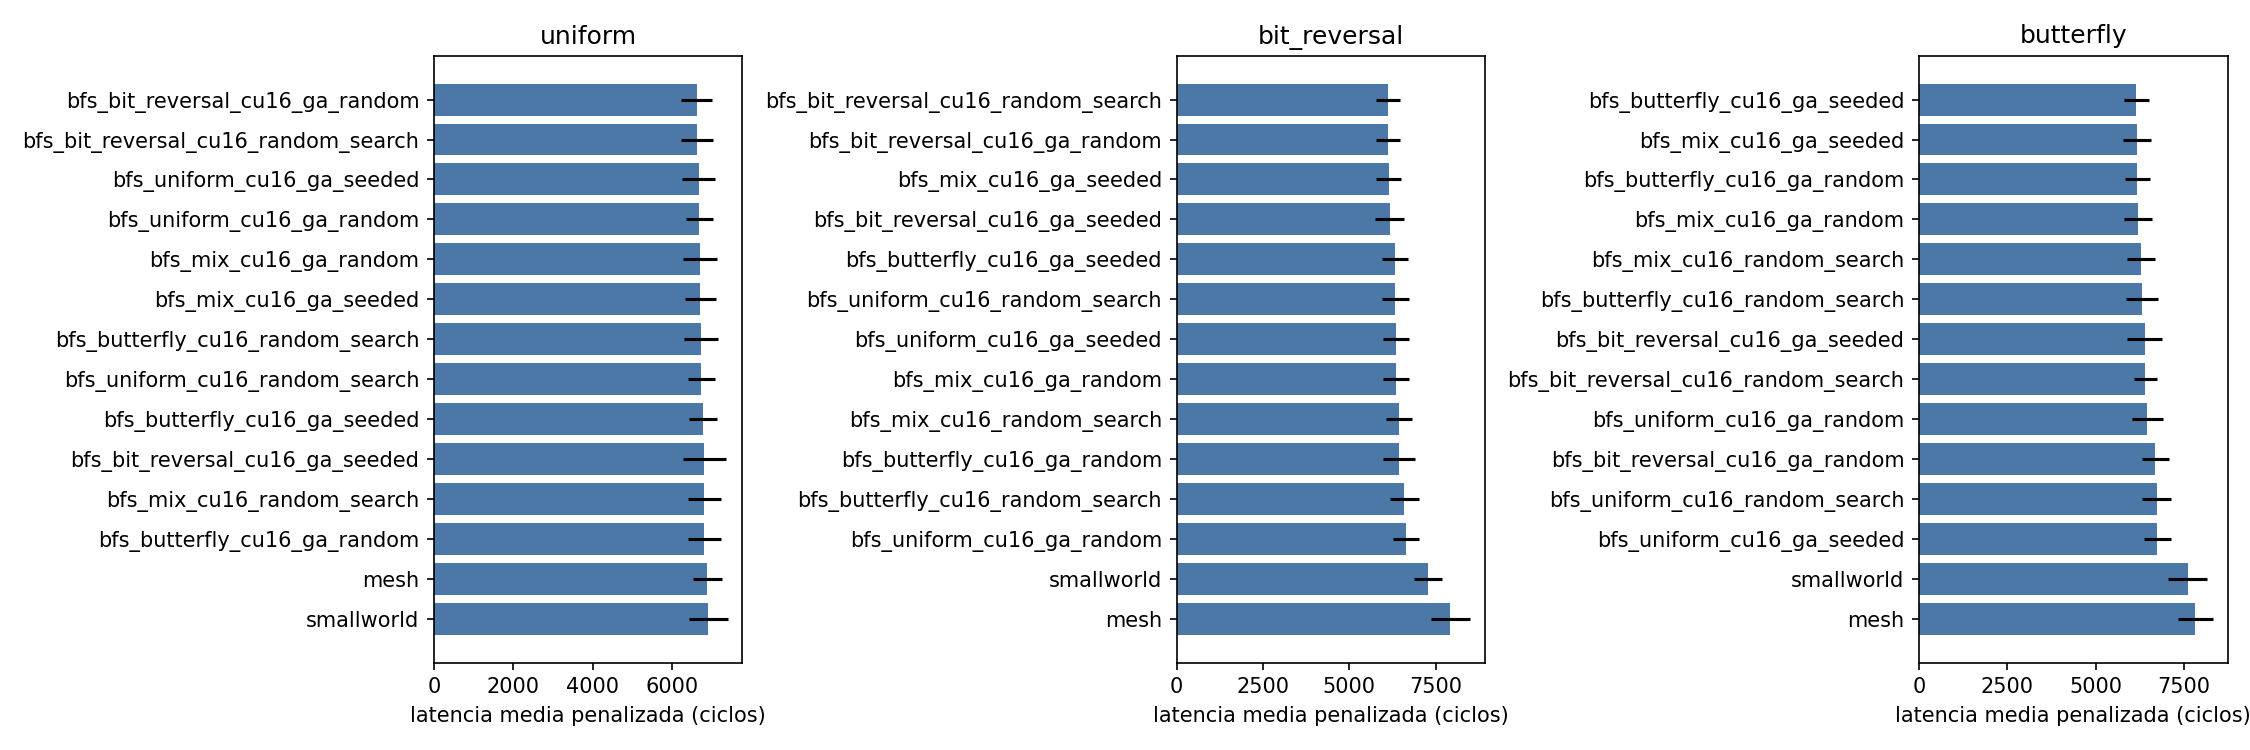

The file beside this chart, header and first rows:
candidate, pattern, mean, std, completion, p_vs_ref, delta_vs_ref_pct
bfs_bit_reversal_cu16_ga_random, uniform, 6624, 384.3, 100.0, 0.1226, -3.947
bfs_bit_reversal_cu16_ga_seeded, uniform, 6813, 543.3, 100.0, 0.6926, -1.21
bfs_bit_reversal_cu16_random_search, uniform, 6640, 406, 100.0, 0.1558, -3.719
bfs_butterfly_cu16_ga_random, uniform, 6819, 412.4, 100.0, 0.6608, -1.129
bfs_butterfly_cu16_ga_seeded, uniform, 6785, 361.1, 100.0, 0.5029, -1.614
bfs_butterfly_cu16_random_search, uniform, 6733, 420.3, 100.0, 0.3648, -2.379
bfs_mix_cu16_ga_random, uniform, 6706, 438.2, 100.0, 0.3061, -2.763
bfs_mix_cu16_ga_seeded, uniform, 6720, 391.6, 100.0, 0.3121, -2.559
bfs_mix_cu16_random_search, uniform, 6817, 411.2, 100.0, 0.6542, -1.151
bfs_uniform_cu16_ga_random, uniform, 6693, 342.5, 100.0, 0.2153, -2.956
bfs_uniform_cu16_ga_seeded, uniform, 6674, 409, 100.0, 0.2159, -3.233
bfs_uniform_cu16_random_search, uniform, 6737, 340.1, 100.0, 0.3258, -2.318
mesh, uniform, 6897, 366.9, 100.0, 1.0, 0.0
smallworld, uniform, 6919, 491, 100.0, 0.9116, 0.3168
bfs_bit_reversal_cu16_ga_random, bit_reversal, 6127, 347.8, 100.0, 4.471201887543053e-07, -22.72
bfs_bit_reversal_cu16_ga_seeded, bit_reversal, 6163, 417.2, 100.0, 5.74601851925724e-07, -22.26
bfs_bit_reversal_cu16_random_search, bit_reversal, 6121, 345.3, 100.0, 4.3182366676500513e-07, -22.8
bfs_butterfly_cu16_ga_random, bit_reversal, 6439, 456.1, 100.0, 6.082043419576183e-06, -18.78
bfs_butterfly_cu16_ga_seeded, bit_reversal, 6313, 374.1, 100.0, 1.6754683072859376e-06, -20.36
bfs_butterfly_cu16_random_search, bit_reversal, 6595, 410.1, 100.0, 1.799773129419484e-05, -16.81
bfs_mix_cu16_ga_random, bit_reversal, 6358, 369.7, 100.0, 2.349914536882464e-06, -19.8
bfs_mix_cu16_ga_seeded, bit_reversal, 6140, 369.8, 100.0, 4.6868004133034965e-07, -22.55
bfs_mix_cu16_random_search, bit_reversal, 6435, 380.9, 100.0, 4.3595366960333355e-06, -18.83
bfs_uniform_cu16_ga_random, bit_reversal, 6654, 376.2, 100.0, 2.6579391455568113e-05, -16.07
bfs_uniform_cu16_ga_seeded, bit_reversal, 6345, 377.7, 100.0, 2.139405185066572e-06, -19.96
bfs_uniform_cu16_random_search, bit_reversal, 6333, 400.3, 100.0, 2.023556302187555e-06, -20.11
mesh, bit_reversal, 7928, 573.6, 100.0, 1.0, 0.0
smallworld, bit_reversal, 7286, 406.6, 100.0, 0.01061, -8.097
bfs_bit_reversal_cu16_ga_random, butterfly, 6679, 384.7, 100.0, 2.2676817738059888e-05, -14.56
bfs_bit_reversal_cu16_ga_seeded, butterfly, 6383, 487.3, 100.0, 3.709877028321949e-06, -18.35
bfs_bit_reversal_cu16_random_search, butterfly, 6402, 332.2, 100.0, 1.270685288454111e-06, -18.11
bfs_butterfly_cu16_ga_random, butterfly, 6174, 359.1, 100.0, 1.8967224521236405e-07, -21.02
bfs_butterfly_cu16_ga_seeded, butterfly, 6150, 344, 100.0, 1.5184159778254908e-07, -21.33
bfs_butterfly_cu16_random_search, butterfly, 6303, 455.7, 100.0, 1.2233614392840015e-06, -19.37
bfs_mix_cu16_ga_random, butterfly, 6194, 385.3, 100.0, 2.495885295124382e-07, -20.76
bfs_mix_cu16_ga_seeded, butterfly, 6172, 391.4, 100.0, 2.146297519639469e-07, -21.04
bfs_mix_cu16_random_search, butterfly, 6286, 396.2, 100.0, 5.949296136063507e-07, -19.58
bfs_uniform_cu16_ga_random, butterfly, 6452, 436.9, 100.0, 3.8691232103637406e-06, -17.47
bfs_uniform_cu16_ga_seeded, butterfly, 6738, 385.4, 100.0, 4.199237238525711e-05, -13.8
bfs_uniform_cu16_random_search, butterfly, 6721, 418.2, 100.0, 4.587250499732809e-05, -14.01
mesh, butterfly, 7817, 491.5, 100.0, 1.0, 0.0
smallworld, butterfly, 7594, 544, 100.0, 0.3483, -2.857
